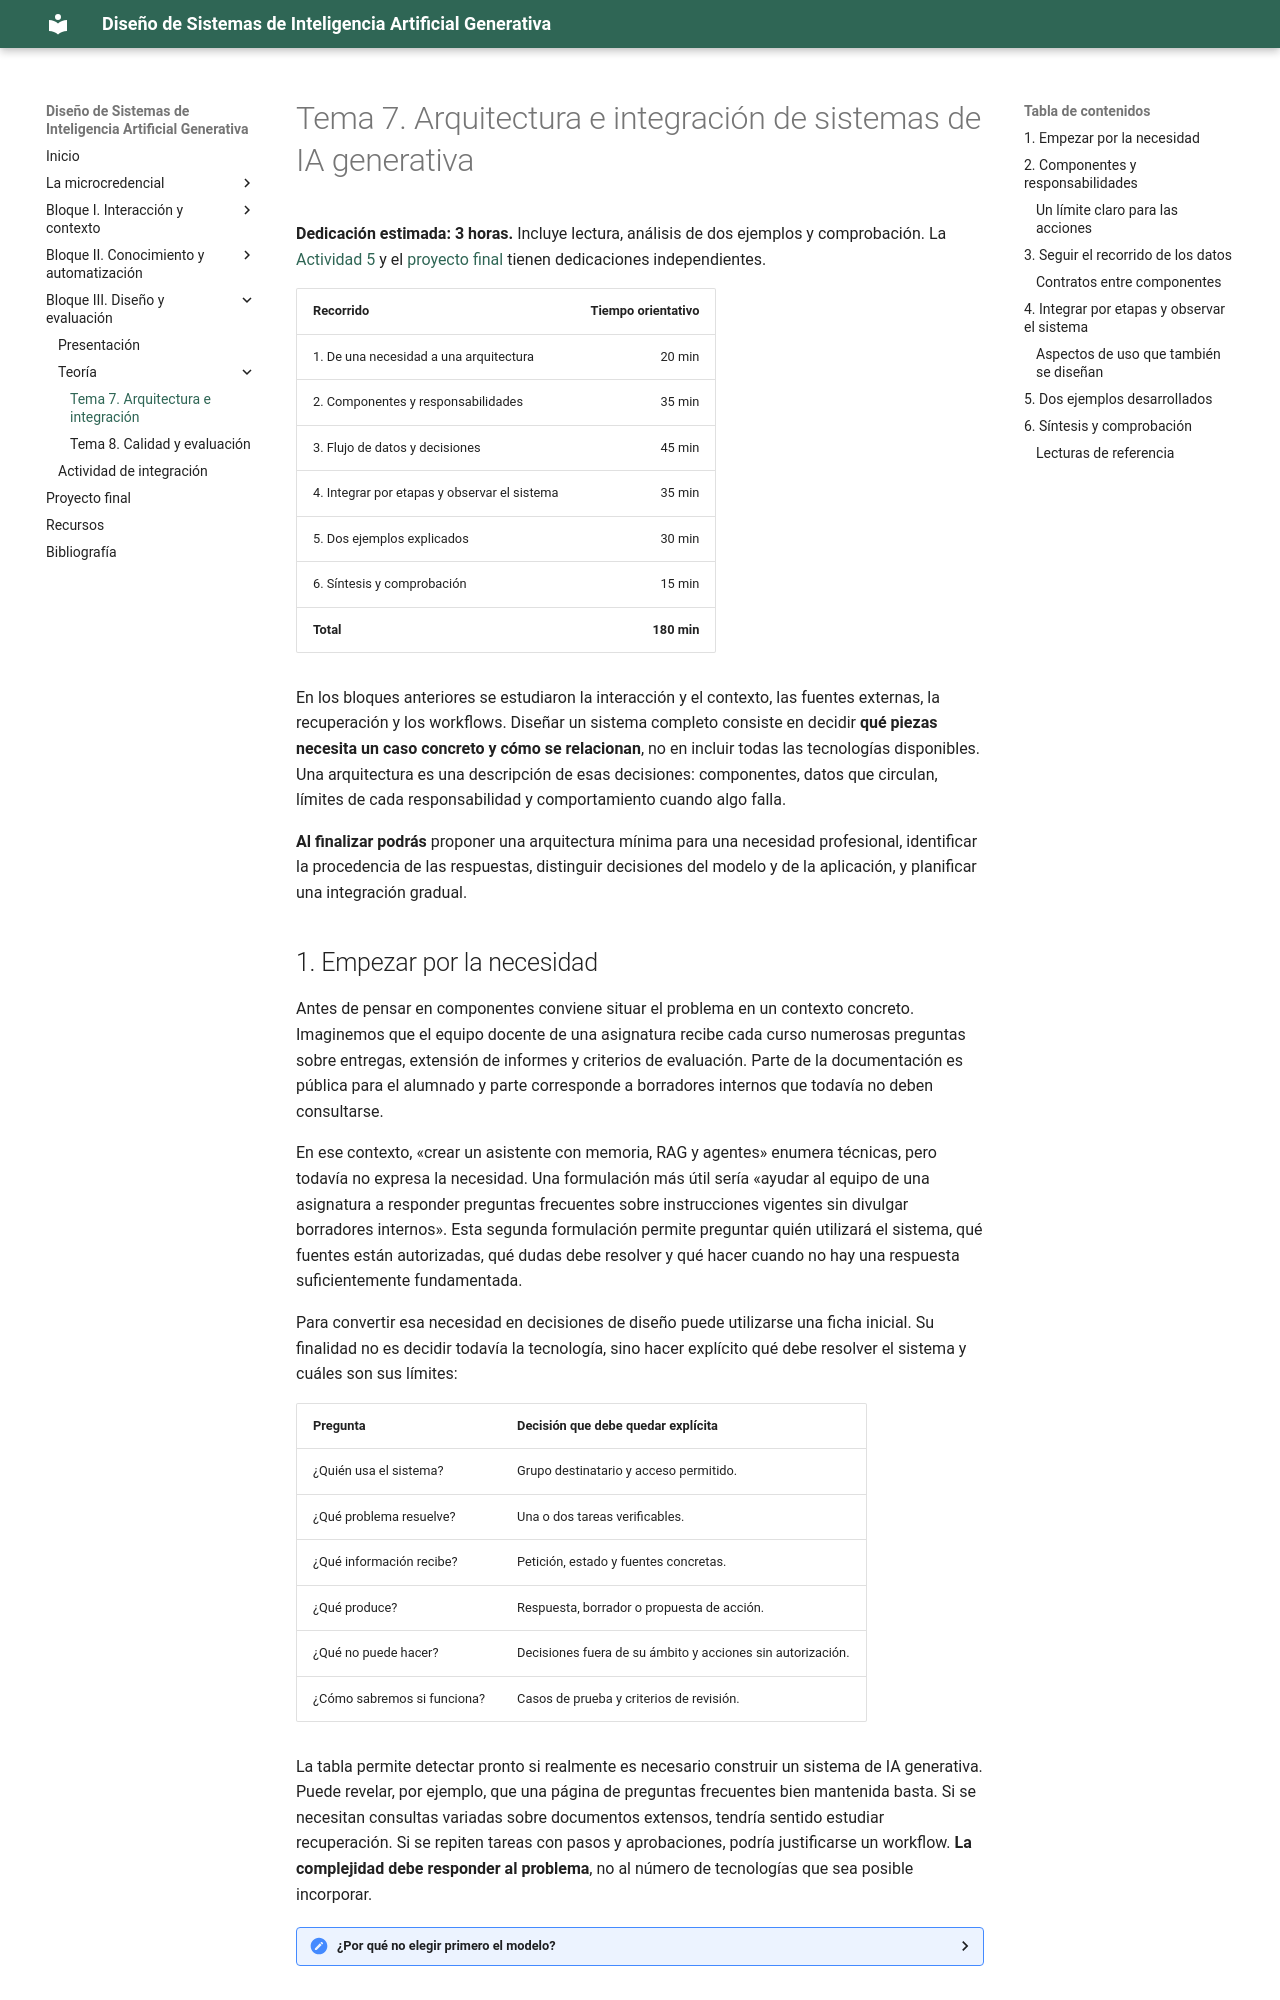

repository: Mltechdrawer/DSIAGen · page: bloque3/teoria/tema7-arquitectura-e-integracion/index.html · generator: mkdocs

# Tema 7. Arquitectura e integración de sistemas de IA generativa

**Dedicación estimada: 3 horas.** Incluye lectura, análisis de dos ejemplos y comprobación. La [Actividad 5](../actividades/actividad5-integracion.md) y el [proyecto final](../../proyecto-final.md) tienen dedicaciones independientes.

| Recorrido | Tiempo orientativo |
|---|---:|
| 1. De una necesidad a una arquitectura | 20 min |
| 2. Componentes y responsabilidades | 35 min |
| 3. Flujo de datos y decisiones | 45 min |
| 4. Integrar por etapas y observar el sistema | 35 min |
| 5. Dos ejemplos explicados | 30 min |
| 6. Síntesis y comprobación | 15 min |
| **Total** | **180 min** |

En los bloques anteriores se estudiaron la interacción y el contexto, las fuentes externas, la recuperación y los workflows. Diseñar un sistema completo consiste en decidir **qué piezas necesita un caso concreto y cómo se relacionan**, no en incluir todas las tecnologías disponibles. Una arquitectura es una descripción de esas decisiones: componentes, datos que circulan, límites de cada responsabilidad y comportamiento cuando algo falla.

**Al finalizar podrás** proponer una arquitectura mínima para una necesidad profesional, identificar la procedencia de las respuestas, distinguir decisiones del modelo y de la aplicación, y planificar una integración gradual.

## 1. Empezar por la necesidad

Antes de pensar en componentes conviene situar el problema en un contexto concreto. Imaginemos que el equipo docente de una asignatura recibe cada curso numerosas preguntas sobre entregas, extensión de informes y criterios de evaluación. Parte de la documentación es pública para el alumnado y parte corresponde a borradores internos que todavía no deben consultarse.

En ese contexto, «crear un asistente con memoria, RAG y agentes» enumera técnicas, pero todavía no expresa la necesidad. Una formulación más útil sería «ayudar al equipo de una asignatura a responder preguntas frecuentes sobre instrucciones vigentes sin divulgar borradores internos». Esta segunda formulación permite preguntar quién utilizará el sistema, qué fuentes están autorizadas, qué dudas debe resolver y qué hacer cuando no hay una respuesta suficientemente fundamentada.

Para convertir esa necesidad en decisiones de diseño puede utilizarse una ficha inicial. Su finalidad no es decidir todavía la tecnología, sino hacer explícito qué debe resolver el sistema y cuáles son sus límites:

| Pregunta | Decisión que debe quedar explícita |
|---|---|
| ¿Quién usa el sistema? | Grupo destinatario y acceso permitido. |
| ¿Qué problema resuelve? | Una o dos tareas verificables. |
| ¿Qué información recibe? | Petición, estado y fuentes concretas. |
| ¿Qué produce? | Respuesta, borrador o propuesta de acción. |
| ¿Qué no puede hacer? | Decisiones fuera de su ámbito y acciones sin autorización. |
| ¿Cómo sabremos si funciona? | Casos de prueba y criterios de revisión. |

La tabla permite detectar pronto si realmente es necesario construir un sistema de IA generativa. Puede revelar, por ejemplo, que una página de preguntas frecuentes bien mantenida basta. Si se necesitan consultas variadas sobre documentos extensos, tendría sentido estudiar recuperación. Si se repiten tareas con pasos y aprobaciones, podría justificarse un workflow. **La complejidad debe responder al problema**, no al número de tecnologías que sea posible incorporar.

<details>
<summary><strong>¿Por qué no elegir primero el modelo?</strong></summary>

El modelo importa, pero sin una tarea y criterios claros no sabremos qué capacidades comprobar. Una vez definido el problema pueden compararse alternativas según su capacidad para procesar el tipo de entrada, su funcionamiento en las pruebas, el acceso permitido a los datos, el coste y el esfuerzo de mantenimiento. No existe un modelo óptimo para todos los casos.

</details>
